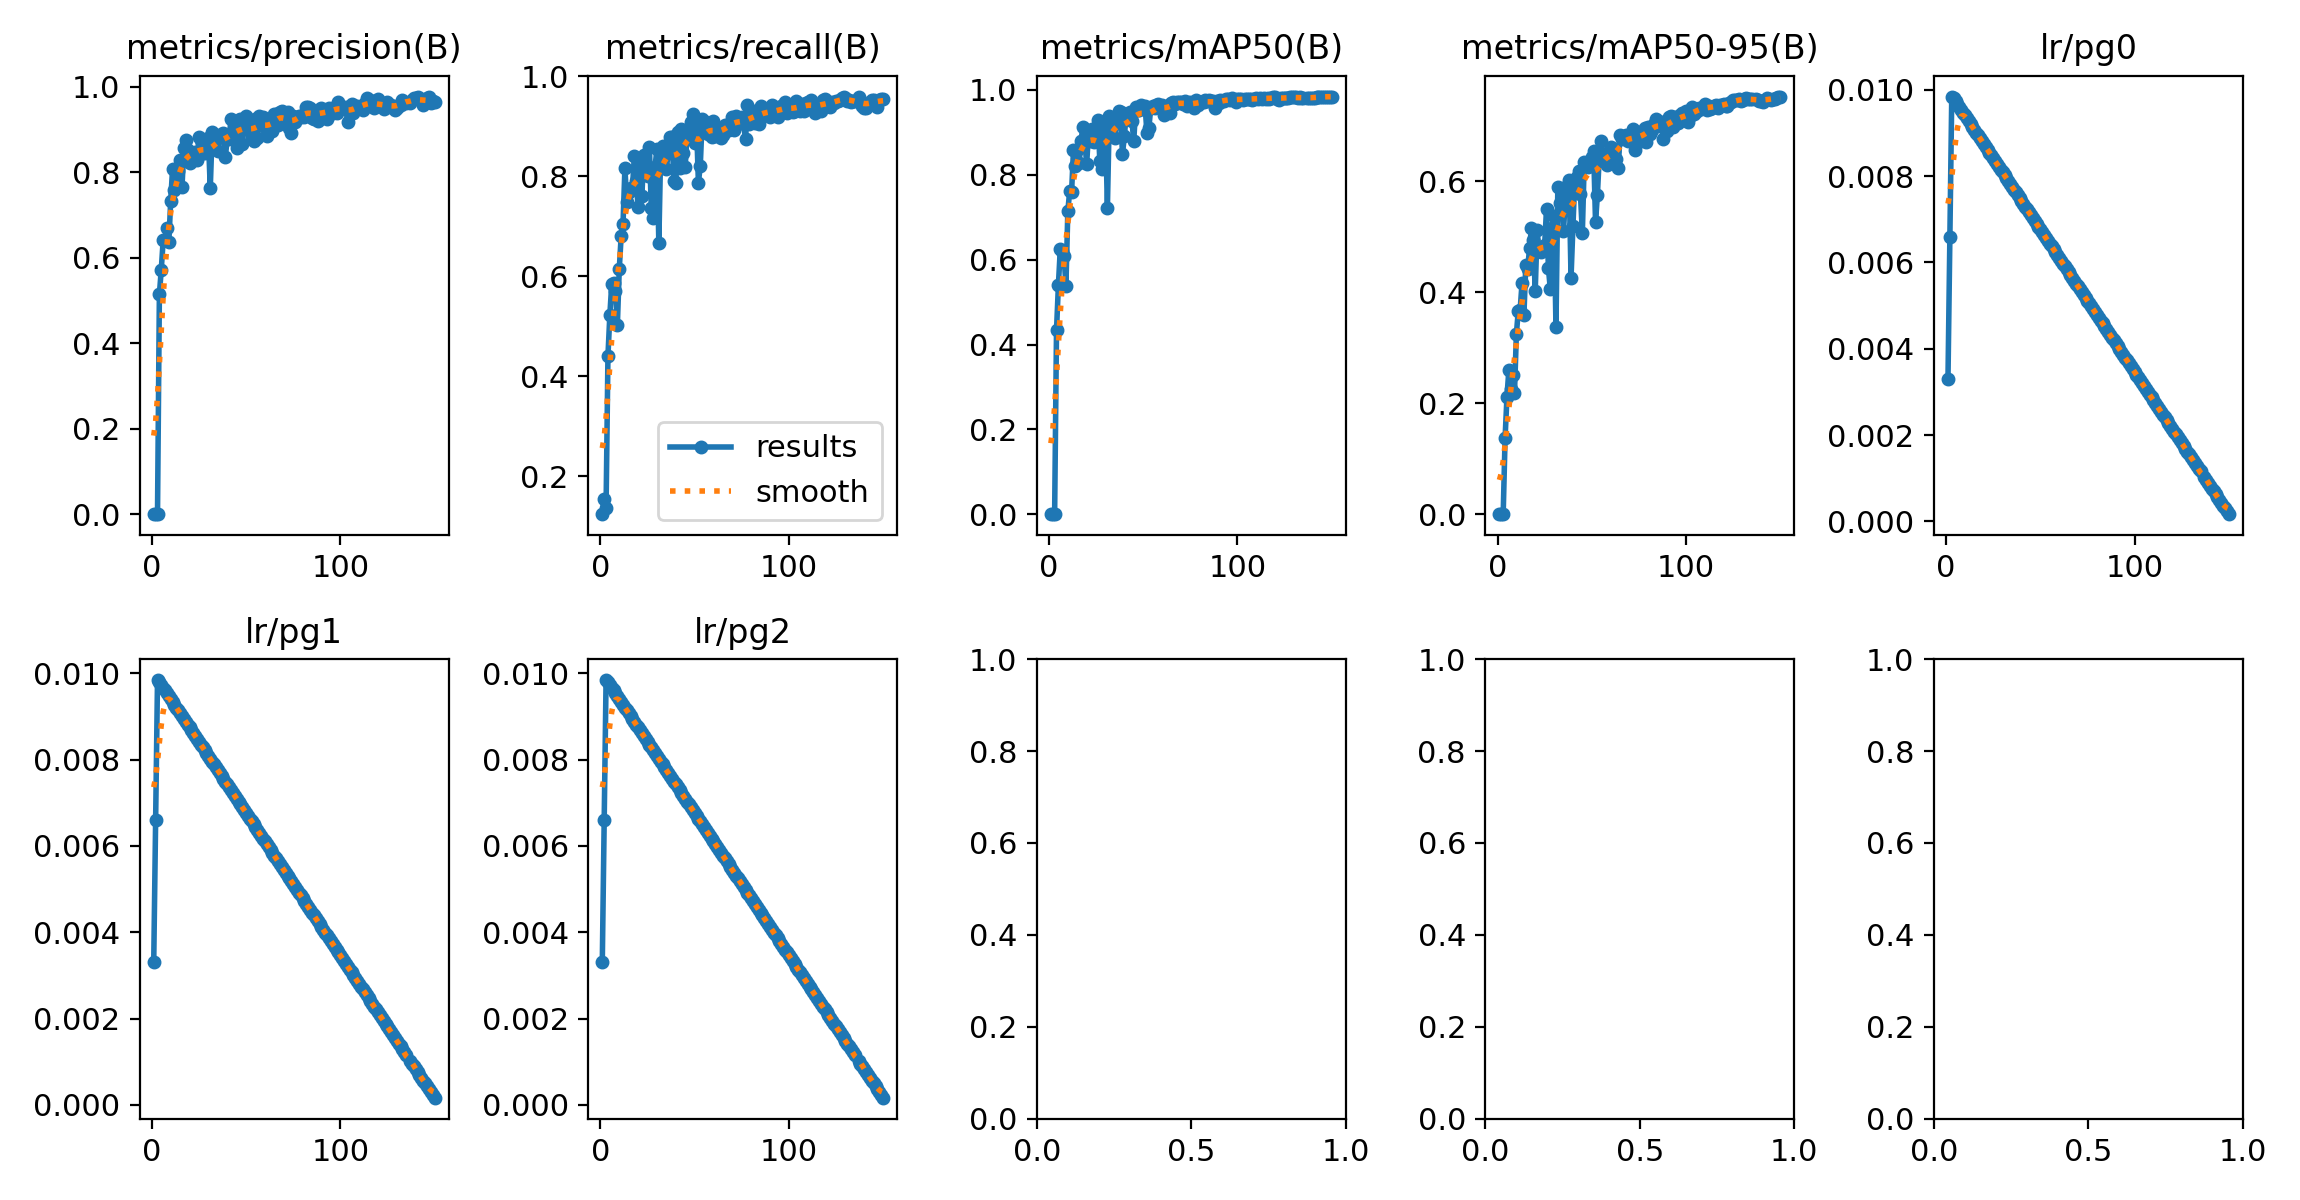

Source data for this figure (header and first rows):
epoch, time, train/box_loss_rgb, train/cls_loss_rgb, train/dfl_loss_rgb, train/box_loss_ir, train/cls_loss_ir, train/dfl_loss_ir, train/box_loss_fuse, train/cls_loss_fuse, train/dfl_loss_fuse, train/box_loss_fuse_ir, train/cls_loss_fuse_ir, train/dfl_loss_fuse_ir, metrics/precision(B), metrics/recall(B), metrics/mAP50(B), metrics/mAP50-95(B), metrics/rgb/metrics/precision(B), metrics/rgb/metrics/recall(B), metrics/rgb/metrics/mAP50(B), metrics/rgb/metrics/mAP50-95(B), metrics/rgb/fitness, metrics/ir/metrics/precision(B)
1, 151.8, 4.247, 20.72, 0, 4.301, 19.56, 0, 4.269, 18.27, 0, 4.216, 18.82, 0, 0.0003571, 0.1243, 0.0002027, 3.95801e-05, 0.0003409, 0.1186, 0.0001922, 3.87797e-05, 5.41181e-05, 0.000303
2, 296.3, 4.016, 12.61, 0, 4.164, 12.8, 0, 4.033, 11.77, 0, 4.045, 12.46, 0, 0.0004437, 0.1544, 0.0004458, 0.0001137, 0.0006494, 0.226, 0.006467, 0.001383, 0.001891, 0.0001677
3, 440.5, 3.353, 5.653, 0, 3.577, 5.566, 0, 3.238, 5.147, 0, 3.274, 5.314, 0, 0.000536, 0.1375, 0.0006081, 0.0001259, 0.04479, 0.009416, 0.00114, 0.0002447, 0.0003343, 0.2671
4, 584.1, 2.88, 2.908, 0, 2.894, 2.998, 0, 2.709, 2.325, 0, 2.733, 2.397, 0, 0.5146, 0.4407, 0.4332, 0.1367, 0.4238, 0.3992, 0.2799, 0.08369, 0.1033, 0.4985
5, 728.4, 2.65, 2.24, 0, 2.634, 2.476, 0, 2.469, 1.866, 0, 2.474, 1.896, 0, 0.5726, 0.5222, 0.5402, 0.2113, 0.4807, 0.4672, 0.4413, 0.1646, 0.1923, 0.4048
6, 872.7, 2.466, 2.08, 0, 2.524, 2.273, 0, 2.324, 1.695, 0, 2.321, 1.722, 0, 0.6407, 0.5844, 0.6243, 0.2595, 0.5898, 0.425, 0.469, 0.1933, 0.2208, 0.4866
7, 1017, 2.387, 1.937, 0, 2.393, 2.061, 0, 2.235, 1.564, 0, 2.219, 1.527, 0, 0.6425, 0.5857, 0.6194, 0.2261, 0.6117, 0.5369, 0.5542, 0.2307, 0.263, 0.5002
8, 1161, 2.328, 1.866, 0, 2.347, 2.001, 0, 2.174, 1.471, 0, 2.178, 1.431, 0, 0.6698, 0.5706, 0.6083, 0.25, 0.5696, 0.5158, 0.529, 0.2431, 0.2717, 0.4802
9, 1305, 2.239, 1.762, 0, 2.266, 1.913, 0, 2.064, 1.328, 0, 2.071, 1.292, 0, 0.6362, 0.5028, 0.5391, 0.2188, 0.6057, 0.4896, 0.5111, 0.2246, 0.2533, 0.364
10, 1449, 2.205, 1.703, 0, 2.208, 1.83, 0, 2.046, 1.263, 0, 2.032, 1.253, 0, 0.7326, 0.614, 0.7136, 0.3246, 0.6269, 0.5253, 0.5345, 0.22, 0.2515, 0.6405
11, 1593, 2.197, 1.66, 0, 2.203, 1.817, 0, 2.026, 1.199, 0, 2.019, 1.202, 0, 0.8086, 0.6798, 0.7622, 0.366, 0.6074, 0.5828, 0.6121, 0.3068, 0.3373, 0.6257
12, 1737, 2.163, 1.641, 0, 2.141, 1.767, 0, 1.957, 1.17, 0, 1.952, 1.18, 0, 0.7587, 0.7046, 0.7598, 0.3682, 0.6627, 0.544, 0.5636, 0.2585, 0.289, 0.5847
13, 1881, 2.118, 1.602, 0, 2.123, 1.71, 0, 1.922, 1.135, 0, 1.915, 1.136, 0, 0.7652, 0.8162, 0.8577, 0.4164, 0.6531, 0.6177, 0.5916, 0.28, 0.3112, 0.6781
14, 2024, 2.135, 1.587, 0, 2.082, 1.655, 0, 1.928, 1.084, 0, 1.923, 1.088, 0, 0.8022, 0.7486, 0.8208, 0.3595, 0.6612, 0.6026, 0.6121, 0.2809, 0.314, 0.5031
15, 2167, 2.085, 1.514, 0, 2.081, 1.635, 0, 1.902, 1.032, 0, 1.886, 1.041, 0, 0.829, 0.7684, 0.859, 0.4487, 0.67, 0.5964, 0.6177, 0.2776, 0.3116, 0.7177
16, 2311, 2.097, 1.529, 0, 2.075, 1.576, 0, 1.9, 1.015, 0, 1.889, 1.012, 0, 0.7663, 0.7759, 0.8275, 0.4419, 0.6763, 0.6807, 0.6644, 0.3399, 0.3724, 0.6717
17, 2455, 2.062, 1.484, 0, 2.052, 1.554, 0, 1.854, 0.985, 0, 1.853, 0.9896, 0, 0.8569, 0.7759, 0.8801, 0.4799, 0.713, 0.6761, 0.683, 0.3433, 0.3772, 0.6953
18, 2598, 2.024, 1.472, 0, 2.005, 1.477, 0, 1.837, 0.9415, 0, 1.835, 0.9565, 0, 0.8746, 0.8407, 0.9123, 0.5152, 0.7138, 0.6905, 0.7093, 0.3707, 0.4046, 0.7683
19, 2742, 2.023, 1.437, 0, 2.003, 1.458, 0, 1.824, 0.9122, 0, 1.825, 0.9062, 0, 0.8535, 0.7899, 0.8815, 0.4944, 0.739, 0.6685, 0.7214, 0.3632, 0.399, 0.7046
20, 2886, 2.016, 1.441, 0, 1.984, 1.455, 0, 1.8, 0.8957, 0, 1.802, 0.8877, 0, 0.8222, 0.7382, 0.8243, 0.4022, 0.7412, 0.6403, 0.684, 0.3476, 0.3812, 0.6807
21, 3029, 1.995, 1.431, 0, 1.965, 1.433, 0, 1.8, 0.891, 0, 1.796, 0.8864, 0, 0.8414, 0.8292, 0.9036, 0.5117, 0.734, 0.6761, 0.6997, 0.3745, 0.407, 0.6856
22, 3173, 1.967, 1.393, 0, 1.974, 1.397, 0, 1.792, 0.8909, 0, 1.792, 0.8722, 0, 0.8297, 0.7617, 0.8797, 0.4745, 0.7193, 0.6804, 0.6949, 0.3668, 0.3996, 0.6357
23, 3317, 2.011, 1.429, 0, 1.96, 1.366, 0, 1.781, 0.8771, 0, 1.774, 0.8706, 0, 0.8472, 0.8418, 0.9086, 0.4727, 0.6936, 0.7033, 0.7058, 0.3483, 0.384, 0.7808
24, 3461, 1.951, 1.354, 0, 1.946, 1.36, 0, 1.75, 0.8601, 0, 1.748, 0.8517, 0, 0.8281, 0.8167, 0.8769, 0.4805, 0.7593, 0.6891, 0.7384, 0.385, 0.4204, 0.695
25, 3605, 1.977, 1.384, 0, 1.932, 1.347, 0, 1.751, 0.8476, 0, 1.752, 0.8403, 0, 0.8818, 0.801, 0.8849, 0.4855, 0.7751, 0.6704, 0.7251, 0.3912, 0.4246, 0.7319
26, 3748, 1.962, 1.331, 0, 1.939, 1.294, 0, 1.725, 0.8277, 0, 1.725, 0.8308, 0, 0.8751, 0.8588, 0.929, 0.5501, 0.7765, 0.7001, 0.7363, 0.3949, 0.429, 0.7689
27, 3891, 1.963, 1.351, 0, 1.892, 1.273, 0, 1.729, 0.8334, 0, 1.727, 0.8283, 0, 0.8463, 0.7363, 0.8318, 0.4427, 0.7171, 0.6629, 0.7056, 0.3816, 0.414, 0.6205
28, 4035, 1.938, 1.313, 0, 1.887, 1.248, 0, 1.706, 0.8106, 0, 1.711, 0.8048, 0, 0.8448, 0.7175, 0.8138, 0.4061, 0.7879, 0.6788, 0.7266, 0.4007, 0.4333, 0.5577
29, 4178, 1.926, 1.316, 0, 1.891, 1.235, 0, 1.688, 0.7978, 0, 1.684, 0.7938, 0, 0.8547, 0.8196, 0.9098, 0.5162, 0.7595, 0.7175, 0.7588, 0.4144, 0.4489, 0.6776
30, 4322, 1.92, 1.28, 0, 1.875, 1.258, 0, 1.679, 0.7881, 0, 1.683, 0.7817, 0, 0.8808, 0.855, 0.9207, 0.5378, 0.7692, 0.6463, 0.7199, 0.3847, 0.4182, 0.7274
31, 4466, 1.932, 1.307, 0, 1.86, 1.197, 0, 1.677, 0.7865, 0, 1.68, 0.7724, 0, 0.7626, 0.6667, 0.7219, 0.3375, 0.7811, 0.7024, 0.748, 0.4067, 0.4409, 0.631
32, 4610, 1.902, 1.248, 0, 1.84, 1.172, 0, 1.642, 0.748, 0, 1.645, 0.7392, 0, 0.8955, 0.8551, 0.9375, 0.5898, 0.7452, 0.7194, 0.734, 0.4118, 0.444, 0.8335
33, 4754, 1.89, 1.269, 0, 1.809, 1.144, 0, 1.635, 0.7583, 0, 1.641, 0.7424, 0, 0.8725, 0.8606, 0.9242, 0.5601, 0.7403, 0.6227, 0.6738, 0.3409, 0.3742, 0.7923
34, 4897, 1.9, 1.252, 0, 1.828, 1.17, 0, 1.641, 0.7695, 0, 1.64, 0.7736, 0, 0.8873, 0.855, 0.93, 0.5727, 0.8315, 0.6878, 0.7474, 0.4177, 0.4507, 0.8184
35, 5041, 1.902, 1.243, 0, 1.813, 1.143, 0, 1.622, 0.7371, 0, 1.623, 0.7433, 0, 0.85, 0.8154, 0.8865, 0.5099, 0.7797, 0.7466, 0.7699, 0.4158, 0.4513, 0.6156
36, 5184, 1.904, 1.218, 0, 1.805, 1.151, 0, 1.61, 0.7436, 0, 1.613, 0.7388, 0, 0.8825, 0.8475, 0.9285, 0.5709, 0.7951, 0.7232, 0.7642, 0.4429, 0.4751, 0.8101
37, 5328, 1.865, 1.211, 0, 1.796, 1.089, 0, 1.595, 0.7091, 0, 1.59, 0.7056, 0, 0.8909, 0.8795, 0.9503, 0.5919, 0.8174, 0.7249, 0.7742, 0.4423, 0.4755, 0.8325
38, 5472, 1.887, 1.223, 0, 1.792, 1.102, 0, 1.604, 0.7144, 0, 1.602, 0.7171, 0, 0.8912, 0.8789, 0.9474, 0.6012, 0.7801, 0.755, 0.7742, 0.4332, 0.4673, 0.8165
39, 5616, 1.879, 1.195, 0, 1.808, 1.118, 0, 1.611, 0.7097, 0, 1.605, 0.7086, 0, 0.8366, 0.7905, 0.8485, 0.426, 0.8049, 0.7227, 0.7649, 0.4418, 0.4741, 0.6142
40, 5759, 1.863, 1.177, 0, 1.792, 1.099, 0, 1.593, 0.7203, 0, 1.592, 0.714, 0, 0.8781, 0.7865, 0.891, 0.5184, 0.8358, 0.7269, 0.7888, 0.4628, 0.4954, 0.716
41, 5903, 1.87, 1.193, 0, 1.761, 1.089, 0, 1.572, 0.7156, 0, 1.572, 0.7134, 0, 0.8772, 0.8881, 0.9433, 0.6022, 0.8059, 0.7458, 0.7833, 0.4524, 0.4855, 0.839
42, 6047, 1.831, 1.147, 0, 1.739, 1.058, 0, 1.554, 0.6777, 0, 1.549, 0.6744, 0, 0.9254, 0.8173, 0.9412, 0.6073, 0.7996, 0.6987, 0.7676, 0.42, 0.4548, 0.835
43, 6190, 1.853, 1.171, 0, 1.736, 1.047, 0, 1.548, 0.6881, 0, 1.543, 0.6797, 0, 0.8895, 0.8945, 0.9487, 0.6175, 0.8053, 0.7401, 0.7841, 0.463, 0.4951, 0.8083
44, 6334, 1.847, 1.175, 0, 1.748, 1.056, 0, 1.556, 0.707, 0, 1.554, 0.6954, 0, 0.8964, 0.8475, 0.9276, 0.5763, 0.8078, 0.7401, 0.7699, 0.4457, 0.4782, 0.7601
45, 6477, 1.831, 1.188, 0, 1.728, 1.038, 0, 1.549, 0.6905, 0, 1.542, 0.6922, 0, 0.8579, 0.8187, 0.8798, 0.5061, 0.7848, 0.7484, 0.7858, 0.4649, 0.4969, 0.6317
46, 6620, 1.818, 1.149, 0, 1.734, 1.044, 0, 1.534, 0.6815, 0, 1.533, 0.6787, 0, 0.9219, 0.8889, 0.9596, 0.6348, 0.8406, 0.7514, 0.7964, 0.4697, 0.5024, 0.823
47, 6763, 1.815, 1.131, 0, 1.718, 1.005, 0, 1.522, 0.6716, 0, 1.522, 0.6688, 0, 0.9247, 0.8792, 0.9529, 0.6314, 0.8389, 0.7571, 0.796, 0.4678, 0.5006, 0.8607
48, 6905, 1.832, 1.151, 0, 1.684, 1.02, 0, 1.508, 0.6753, 0, 1.51, 0.6745, 0, 0.867, 0.9088, 0.9516, 0.6253, 0.8068, 0.7471, 0.7887, 0.4498, 0.4837, 0.8367
49, 7047, 1.824, 1.138, 0, 1.7, 0.9936, 0, 1.504, 0.6636, 0, 1.503, 0.65, 0, 0.9076, 0.9247, 0.9651, 0.6348, 0.8007, 0.7608, 0.7842, 0.4725, 0.5037, 0.8248
50, 7191, 1.811, 1.129, 0, 1.702, 0.9981, 0, 1.496, 0.6536, 0, 1.483, 0.6542, 0, 0.9313, 0.8663, 0.957, 0.6433, 0.832, 0.742, 0.7891, 0.4684, 0.5004, 0.8243
51, 7335, 1.808, 1.117, 0, 1.68, 0.9926, 0, 1.486, 0.6592, 0, 1.479, 0.6585, 0, 0.9007, 0.905, 0.9628, 0.6541, 0.8148, 0.754, 0.8079, 0.4768, 0.5099, 0.8331
52, 7478, 1.804, 1.137, 0, 1.697, 0.9817, 0, 1.473, 0.6391, 0, 1.465, 0.6412, 0, 0.9052, 0.7872, 0.8977, 0.5268, 0.8295, 0.7288, 0.7934, 0.4747, 0.5066, 0.6999
53, 7621, 1.777, 1.097, 0, 1.676, 0.9493, 0, 1.458, 0.6361, 0, 1.462, 0.6243, 0, 0.8862, 0.8214, 0.9102, 0.5757, 0.8246, 0.7436, 0.7989, 0.4731, 0.5057, 0.6815
54, 7764, 1.793, 1.11, 0, 1.682, 0.9728, 0, 1.462, 0.6365, 0, 1.458, 0.6429, 0, 0.8739, 0.9153, 0.9571, 0.6454, 0.8317, 0.7269, 0.7961, 0.4818, 0.5132, 0.8672
55, 7906, 1.806, 1.113, 0, 1.667, 0.9557, 0, 1.478, 0.6371, 0, 1.474, 0.6336, 0, 0.924, 0.9002, 0.9624, 0.6717, 0.8403, 0.7288, 0.8, 0.4791, 0.5112, 0.8702
56, 8049, 1.782, 1.136, 0, 1.672, 0.9697, 0, 1.468, 0.6443, 0, 1.466, 0.6382, 0, 0.8812, 0.9096, 0.9579, 0.6428, 0.8059, 0.7271, 0.7824, 0.4655, 0.4972, 0.8568
57, 8192, 1.781, 1.111, 0, 1.662, 0.9496, 0, 1.472, 0.6477, 0, 1.474, 0.6363, 0, 0.9328, 0.8851, 0.9649, 0.6488, 0.8275, 0.7702, 0.8037, 0.4901, 0.5215, 0.8835
58, 8334, 1.765, 1.102, 0, 1.639, 0.9455, 0, 1.433, 0.6155, 0, 1.436, 0.6089, 0, 0.9262, 0.8978, 0.9658, 0.6286, 0.8239, 0.7579, 0.8022, 0.485, 0.5167, 0.8321
59, 8477, 1.779, 1.093, 0, 1.639, 0.9385, 0, 1.442, 0.6295, 0, 1.436, 0.6192, 0, 0.9307, 0.8795, 0.9589, 0.6355, 0.819, 0.7243, 0.7808, 0.4545, 0.4871, 0.8424
60, 8620, 1.766, 1.113, 0, 1.648, 0.9307, 0, 1.447, 0.6195, 0, 1.449, 0.6126, 0, 0.9056, 0.9115, 0.9633, 0.6622, 0.8183, 0.7665, 0.8034, 0.4958, 0.5265, 0.8874
... 89 more rows
